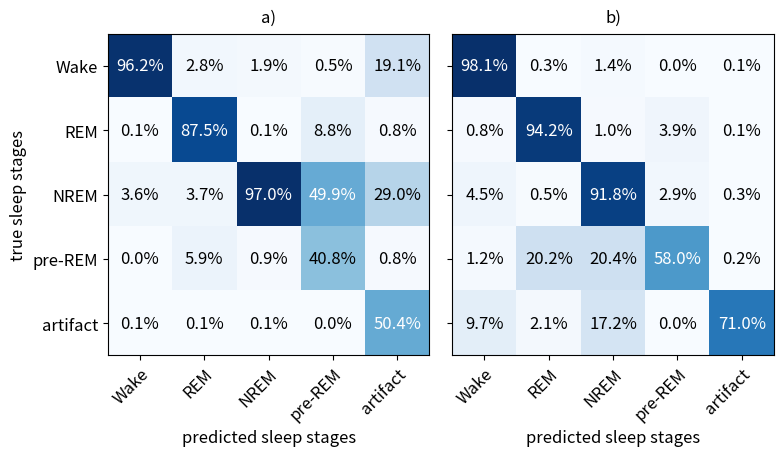

Python code for this plot: (Note: this script raises an exception after producing the figure.)
from os.path import join, dirname

import numpy as np
import matplotlib.pyplot as plt

# values in confusion matrices in percent
cm_001 = np.array([[98.09, 0.32, 1.43, 0.02, 0.14, ],
                   [0.78, 94.20, 1.04, 3.92, 0.05, ],
                   [4.49, 0.52, 91.83, 2.91, 0.26, ],
                   [1.16, 20.23, 20.40, 58.04, 0.17, ],
                   [9.68, 2.15, 17.20, 0.00, 70.97, ]])

cmT_001 = np.array([[96.24, 2.81, 1.86, 0.47, 19.08, ],
                    [0.08, 87.49, 0.14, 8.75, 0.76, ],
                    [3.59, 3.69, 97.00, 49.94, 29.01, ],
                    [0.04, 5.92, 0.88, 40.84, 0.76, ],
                    [0.05, 0.10, 0.11, 0.00, 50.38, ]])

cm_001b = np.array([[97.51, 0.66, 1.50, 0.05, 0.28, ],
                    [0.68, 93.00, 1.78, 4.33, 0.21, ],
                    [5.23, 0.52, 90.75, 3.22, 0.28, ],
                    [0.66, 17.08, 23.55, 58.37, 0.33, ],
                    [6.45, 1.08, 16.13, 0.00, 76.34, ]])

cmT_001b = np.array([[95.69, 5.72, 1.96, 0.98, 30.18, ],
                     [0.07, 85.62, 0.25, 9.04, 2.37, ],
                     [4.19, 3.65, 96.66, 51.63, 24.26, ],
                     [0.02, 4.95, 1.03, 38.34, 1.18, ],
                     [0.03, 0.05, 0.11, 0.00, 42.01, ]])

cm_005b = np.array([[98.86, 0.18, 0.92, 0.00, 0.03, ],
                    [0.78, 95.09, 1.51, 2.61, 0.00, ],
                    [5.14, 0.31, 93.14, 1.36, 0.05, ],
                    [0.66, 19.90, 24.38, 55.06, 0.00, ],
                    [40.86, 2.15, 32.26, 0.00, 24.73, ]])

stages = ['Wake', 'REM', 'NREM', 'pre-REM', 'artifact']
letters = ['a', 'b', 'c', 'd', 'e', 'f']


def plot_confusion_matrix(cm, axis, labels_x=True, labels_y=True):
    axis.imshow(cm, interpolation='nearest', cmap=plt.cm.Blues)
    # we want to show all ticks...
    axis.set(xticks=np.arange(cm.shape[1]),
             yticks=np.arange(cm.shape[0]),
             # ... and label them with the respective stages
             xticklabels=stages, yticklabels=stages,
             # title=title,
             ylabel='true sleep stages' if labels_y else '',
             xlabel='predicted sleep stages' if labels_x else '')
    axis.set_ylim([cm.shape[0] - 0.5, -0.5])

    # rotate the tick labels and set their alignment.
    plt.setp(axis.get_xticklabels(), rotation=45, ha='right', rotation_mode='anchor')

    # loop over data dimensions and create text annotations.
    fmt = '.1%'
    thresh = cm.max() / 2.
    for i in range(cm.shape[0]):
        for j in range(cm.shape[1]):
            axis.text(j, i, format(cm[i, j], fmt), ha='center', va='center',
                      color='white' if cm[i, j] > thresh else 'black')


plt.rcParams.update({'font.size': 12})
fig, axes = plt.subplots(1, 2, sharex='all', sharey='all', figsize=(8, 5))
axes = axes.flatten()
# for i, (ax, data) in enumerate(zip(axes, [cmT_001, cm_001, cmT_001b, cm_001b])):
for i, (ax, data, letter) in enumerate(zip(axes, [cmT_001, cm_001], letters)):
    data /= 100.
    plot_confusion_matrix(data, ax, i <= 2, i % 2 == 0)
    ax.text(0.5, 1.05, f'{letter})',
            horizontalalignment='center',
            verticalalignment='center',
            transform=ax.transAxes)
# save plots
fig.tight_layout()
plt.savefig(join(dirname(__file__), '../../..', 'results', 'plots', 'paper', 'cm_8_conv.svg'))
plt.show()
